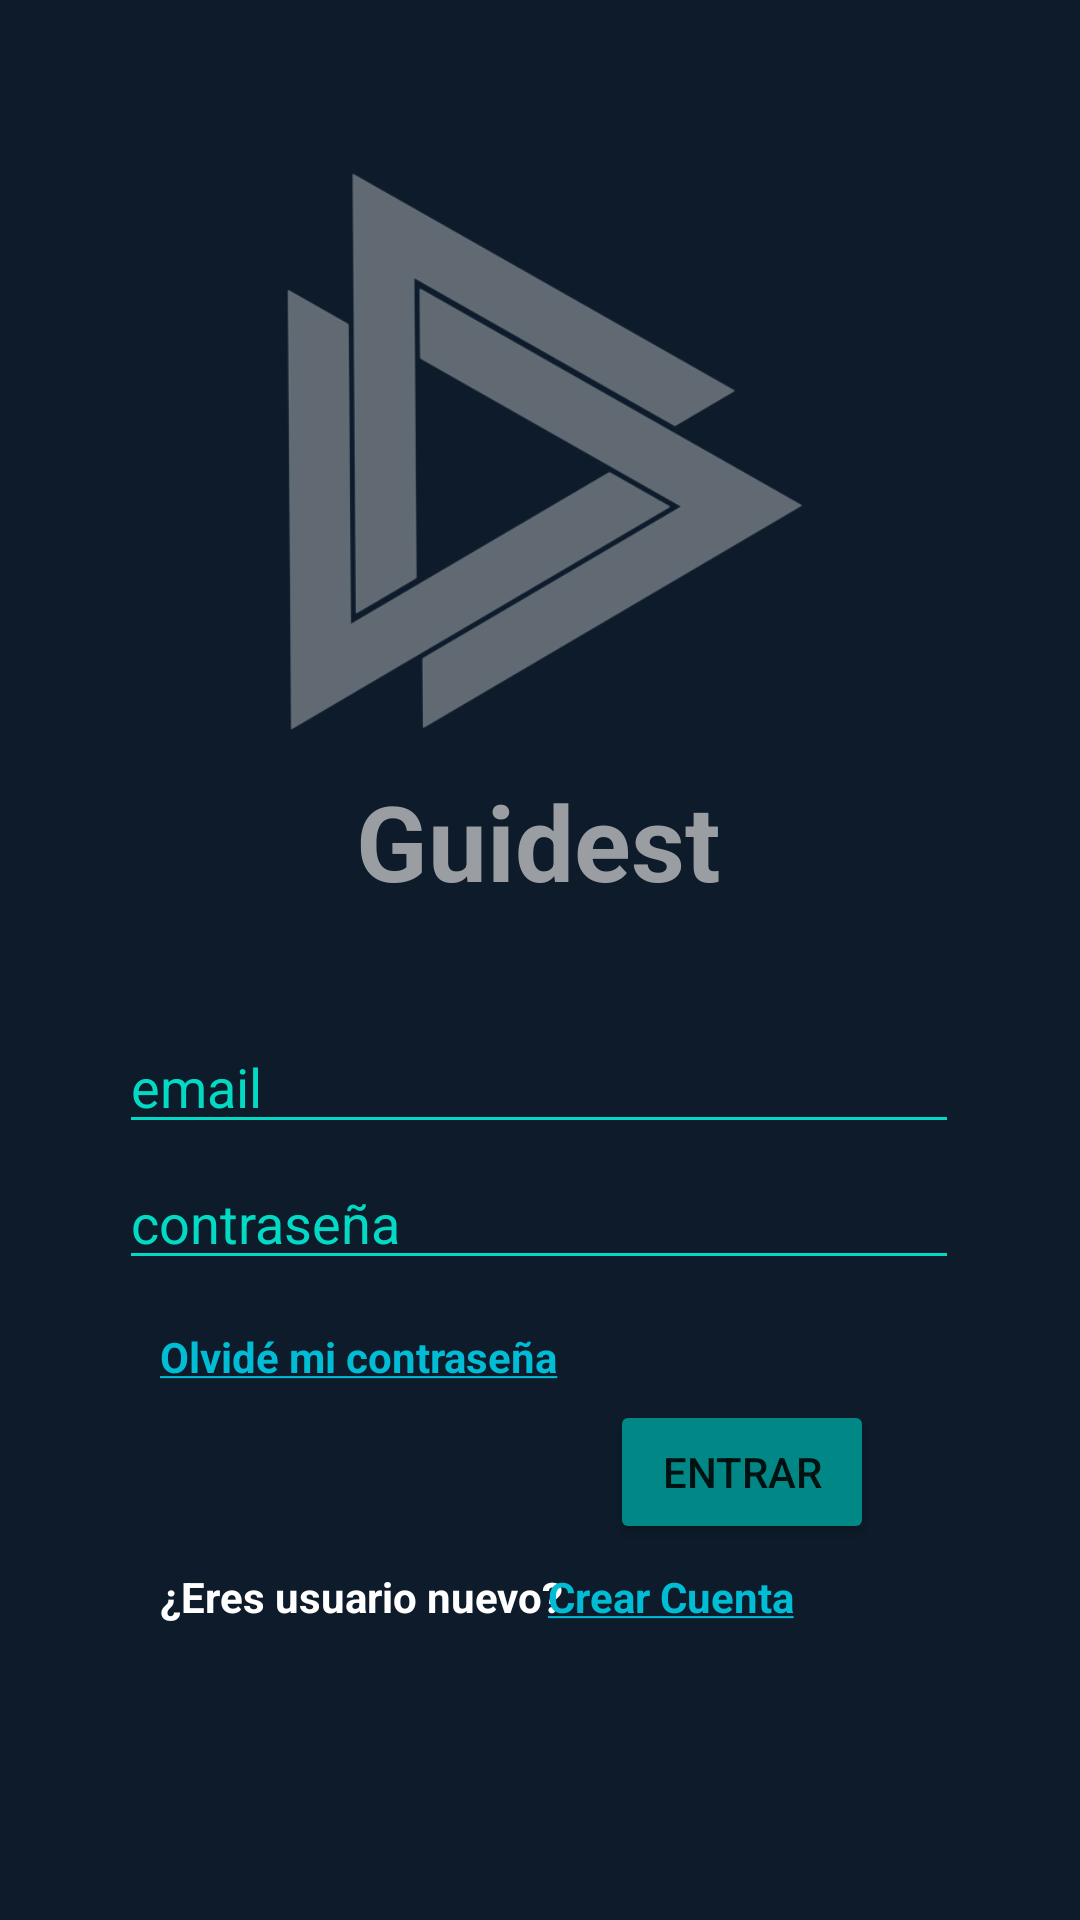

Reconstruct the res/layout file that produces this screen, plus the resources it refers to.
<!-- AndroidManifest.xml: application theme Theme.Guidest -->
<!-- res/layout/activity_login.xml -->
<?xml version="1.0" encoding="utf-8"?>
<androidx.constraintlayout.widget.ConstraintLayout xmlns:android="http://schemas.android.com/apk/res/android"
    xmlns:app="http://schemas.android.com/apk/res-auto"
    xmlns:tools="http://schemas.android.com/tools"
    android:layout_width="match_parent"
    android:layout_height="match_parent"
    android:background="@color/fondo"
    tools:context=".LoginActivity">

    <EditText
        android:id="@+id/edtEmail"
        android:layout_width="280dp"
        android:layout_height="wrap_content"
        android:layout_marginTop="340dp"
        android:backgroundTint="@color/teal_200"
        android:ems="10"
        android:textColor="@color/white"
        android:hint="email"
        android:inputType="textEmailAddress"
        android:textColorHint="@color/teal_200"

        app:layout_constraintEnd_toEndOf="parent"
        app:layout_constraintHorizontal_bias="0.496"
        app:layout_constraintStart_toStartOf="parent"
        app:layout_constraintTop_toTopOf="parent" />

    <TextView
        android:id="@+id/textView"
        android:layout_width="wrap_content"
        android:layout_height="wrap_content"
        android:layout_marginTop="8dp"
        android:text="¿Eres usuario nuevo?"
        android:textColor="@color/white"
        android:textStyle="bold"
        app:layout_constraintEnd_toEndOf="parent"
        app:layout_constraintHorizontal_bias="0.236"
        app:layout_constraintStart_toStartOf="parent"
        app:layout_constraintTop_toBottomOf="@+id/btnIngresar" />

    <TextView
        android:id="@+id/btnCrear"
        android:layout_width="wrap_content"
        android:layout_height="wrap_content"
        android:layout_marginTop="8dp"
        android:clickable="true"
        android:text="@string/strCrearCuenta"
        android:textColor="#00BCD4"
        android:textStyle="bold"
        app:layout_constraintEnd_toEndOf="parent"
        app:layout_constraintHorizontal_bias="0.657"
        app:layout_constraintStart_toStartOf="parent"
        app:layout_constraintTop_toBottomOf="@+id/btnIngresar" />

    <TextView
        android:id="@+id/btnOlvidar"
        android:layout_width="wrap_content"
        android:layout_height="wrap_content"
        android:layout_marginTop="16dp"
        android:clickable="true"
        android:text="@string/strOlvidar"
        android:textColor="#00BCD4"
        android:textStyle="bold"
        app:layout_constraintEnd_toEndOf="parent"
        app:layout_constraintHorizontal_bias="0.235"
        app:layout_constraintStart_toStartOf="parent"
        app:layout_constraintTop_toBottomOf="@+id/edtPassword" />

    <Button
        android:id="@+id/btnIngresar"
        android:layout_width="wrap_content"
        android:layout_height="wrap_content"
        android:layout_marginTop="40dp"
        android:backgroundTint="@color/teal_700"
        android:text="Entrar"
        app:layout_constraintEnd_toEndOf="parent"
        app:layout_constraintHorizontal_bias="0.748"
        app:layout_constraintStart_toStartOf="parent"
        app:layout_constraintTop_toBottomOf="@+id/edtPassword" />

    <EditText
        android:id="@+id/edtPassword"
        android:layout_width="280dp"
        android:layout_height="wrap_content"
        android:layout_marginTop="4dp"
        android:backgroundTint="@color/teal_200"
        android:textColorHint="@color/teal_200"
        android:ems="10"
        android:hint="contraseña"
        android:textColor="@color/white"
        android:inputType="textPassword"

        app:layout_constraintEnd_toEndOf="parent"
        app:layout_constraintHorizontal_bias="0.496"
        app:layout_constraintStart_toStartOf="parent"
        app:layout_constraintTop_toBottomOf="@+id/edtEmail" />

    <ImageView
        android:id="@+id/imageView8"
        android:layout_width="246dp"
        android:layout_height="205dp"
        android:layout_marginTop="48dp"
        app:layout_constraintEnd_toEndOf="parent"
        app:layout_constraintHorizontal_bias="0.515"
        app:layout_constraintStart_toStartOf="parent"
        app:layout_constraintTop_toTopOf="parent"
        app:srcCompat="@drawable/image" />

    <TextView
        android:id="@+id/textView4"
        android:layout_width="wrap_content"
        android:layout_height="wrap_content"
        android:layout_marginTop="4dp"
        android:text="Guidest"
        android:textColor="#9A9DA1"
        android:textSize="35sp"
        android:textStyle="bold"
        app:layout_constraintEnd_toEndOf="parent"
        app:layout_constraintHorizontal_bias="0.498"
        app:layout_constraintStart_toStartOf="parent"
        app:layout_constraintTop_toBottomOf="@+id/imageView8" />

</androidx.constraintlayout.widget.ConstraintLayout>
<!-- resources referenced by this layout -->
<resources>
  <color name="fondo">#0D1B2A</color>
  <color name="teal_200">#FF03DAC5</color>
  <color name="teal_700">#FF018786</color>
  <color name="white">#FFFFFFFF</color>
  <!-- drawable image: png bitmap (drawable, 51045 bytes) -->
  <string name="strCrearCuenta"><u>Crear Cuenta</u></string>
  <string name="strOlvidar"><u>Olvidé mi contraseña</u></string>
  <style name="Theme.Guidest" parent="Theme.MaterialComponents.DayNight.NoActionBar">
          
          <item name="colorPrimary">@color/teal_200</item>
          <item name="colorPrimaryVariant">@color/teal_700</item>
          <item name="colorOnPrimary">@color/white</item>
          
          <item name="colorSecondary">@color/teal_200</item>
          <item name="colorSecondaryVariant">@color/teal_700</item>
          <item name="colorOnSecondary">@color/white</item>
          
          <item name="android:statusBarColor">?attr/colorPrimaryVariant</item>
          
      </style>
</resources>
